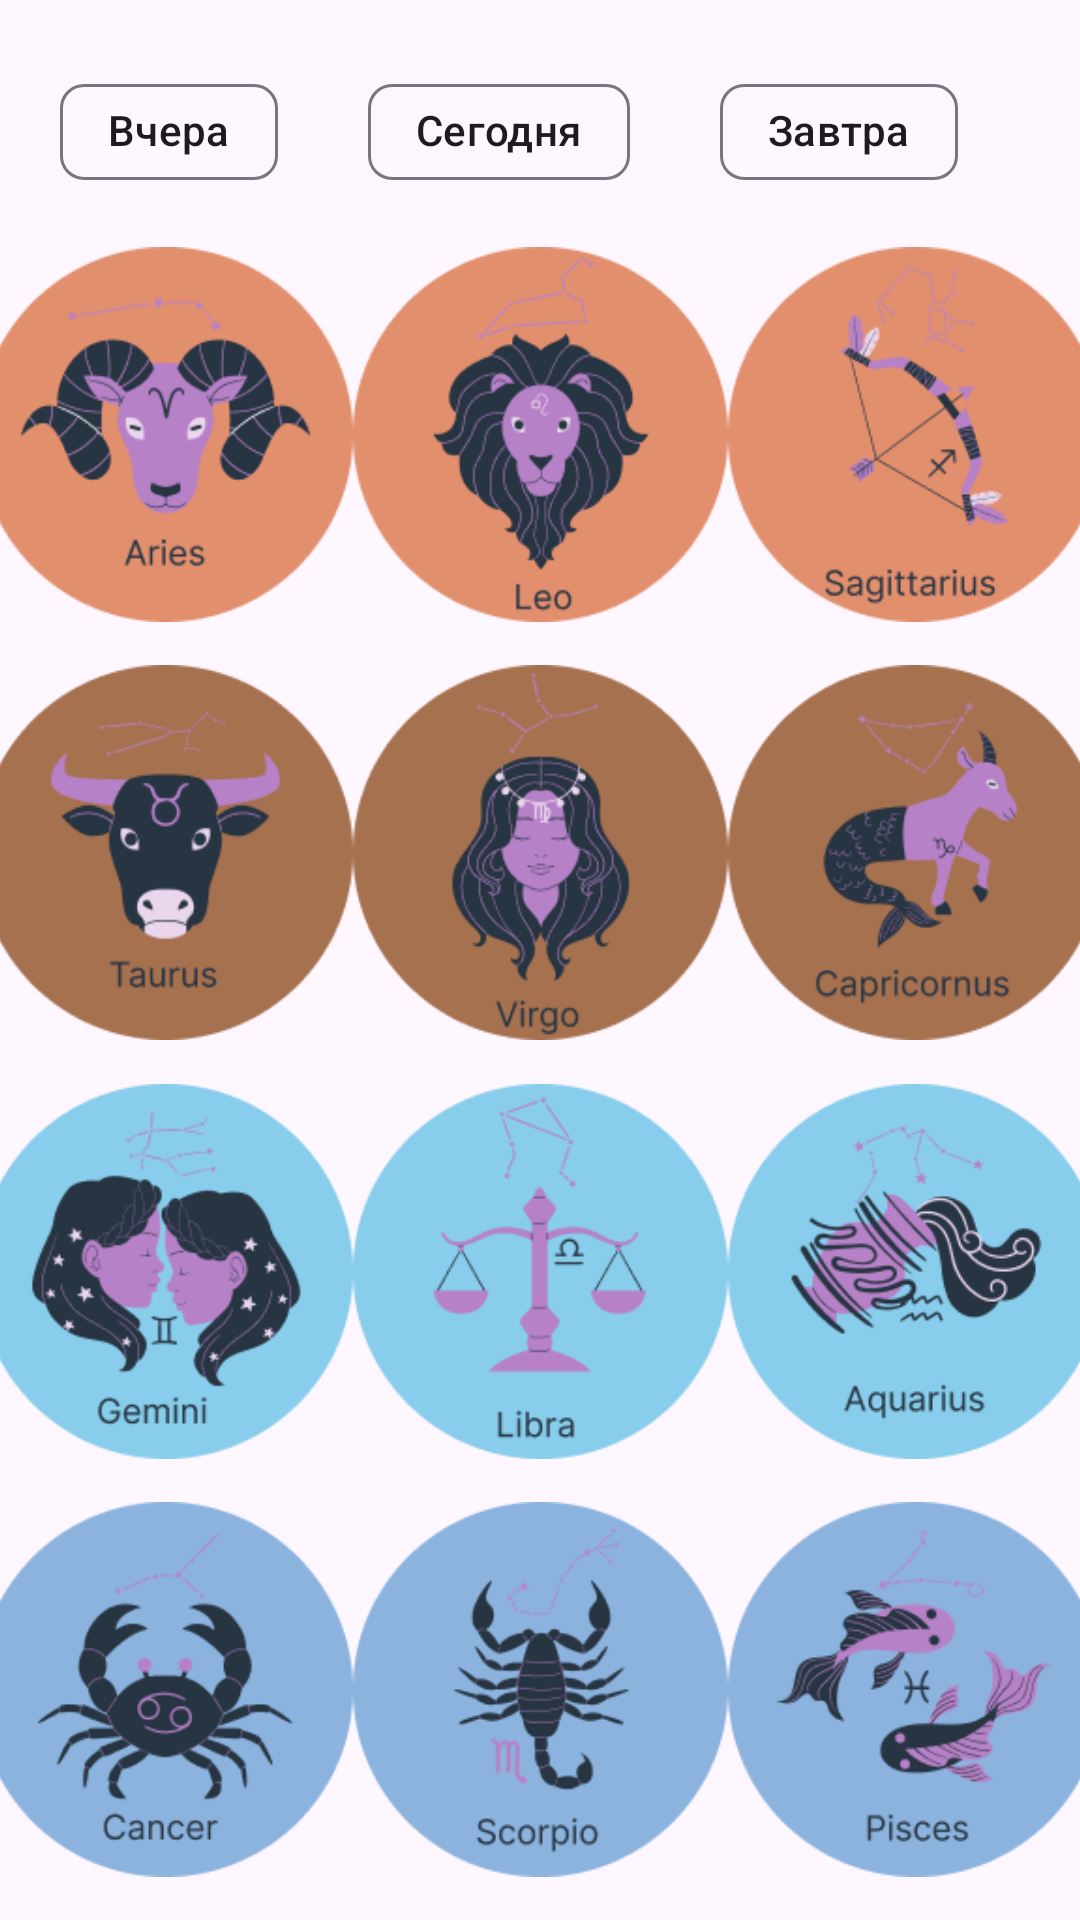

Write the Android layout XML for this screen, with the resource values it uses.
<!-- AndroidManifest.xml: application theme Theme.Tarot -->
<!-- res/layout/astro_fragment.xml -->
<?xml version="1.0" encoding="utf-8"?>
<androidx.constraintlayout.widget.ConstraintLayout xmlns:android="http://schemas.android.com/apk/res/android"
    xmlns:app="http://schemas.android.com/apk/res-auto"
    xmlns:tools="http://schemas.android.com/tools"
    android:layout_width="match_parent"
    android:layout_height="match_parent"
    tools:background="@drawable/background"
    tools:context=".view.astro.AstroFragment">

    <com.google.android.material.chip.ChipGroup
        android:id="@+id/chip_group_day"
        android:layout_width="match_parent"
        android:layout_height="wrap_content"
        android:layout_margin="20dp"
        app:chipSpacingHorizontal="30dp"
        app:selectionRequired="true"
        app:singleSelection="true"
        app:layout_constraintEnd_toEndOf="parent"
        app:layout_constraintStart_toStartOf="parent"
        app:layout_constraintTop_toTopOf="parent">

        <com.google.android.material.chip.Chip
            android:id="@+id/chip_yesterday"
            style="@style/Custom.ChipChoice"
            android:layout_width="wrap_content"
            android:layout_height="wrap_content"
            android:text="Вчера" />

        <com.google.android.material.chip.Chip
            android:id="@+id/chip_today"
            style="@style/Custom.ChipChoice"
            android:layout_width="wrap_content"
            android:layout_height="wrap_content"
            android:checked="true"
            android:text="Сегодня" />

        <com.google.android.material.chip.Chip
            android:id="@+id/chip_tomorrow"
            style="@style/Custom.ChipChoice"
            android:layout_width="wrap_content"
            android:layout_height="wrap_content"
            android:text="Завтра" />


    </com.google.android.material.chip.ChipGroup>

    <ImageView
        android:id="@+id/img_view_aries"
        android:layout_width="125dp"
        android:layout_height="125dp"
        android:src="@drawable/aries_circle"
        app:layout_constraintBottom_toTopOf="@+id/img_view_taurus"
        app:layout_constraintEnd_toStartOf="@+id/img_view_leo"
        app:layout_constraintHorizontal_bias="0.5"
        app:layout_constraintStart_toStartOf="parent"
        app:layout_constraintTop_toBottomOf="@+id/chip_group_day" />

    <ImageView
        android:id="@+id/img_view_leo"
        android:layout_width="125dp"
        android:layout_height="125dp"
        android:src="@drawable/leo_circle"
        app:layout_constraintBottom_toBottomOf="@+id/img_view_aries"
        app:layout_constraintEnd_toStartOf="@+id/img_view_sagittarius"
        app:layout_constraintHorizontal_bias="0.5"
        app:layout_constraintStart_toEndOf="@+id/img_view_aries"
        app:layout_constraintTop_toTopOf="@+id/img_view_aries" />

    <ImageView
        android:id="@+id/img_view_sagittarius"
        android:layout_width="125dp"
        android:layout_height="125dp"
        android:src="@drawable/sagittarius_circle"
        app:layout_constraintBottom_toBottomOf="@+id/img_view_aries"
        app:layout_constraintEnd_toEndOf="parent"
        app:layout_constraintHorizontal_bias="0.5"
        app:layout_constraintStart_toEndOf="@+id/img_view_leo"
        app:layout_constraintTop_toTopOf="@+id/img_view_aries" />

    <ImageView
        android:id="@+id/img_view_taurus"
        android:layout_width="125dp"
        android:layout_height="125dp"
        android:src="@drawable/taurus_circle"
        app:layout_constraintBottom_toTopOf="@+id/img_view_gemini"
        app:layout_constraintEnd_toStartOf="@+id/img_view_virgo"
        app:layout_constraintHorizontal_bias="0.5"
        app:layout_constraintStart_toStartOf="parent"
        app:layout_constraintTop_toBottomOf="@+id/img_view_aries" />

    <ImageView
        android:id="@+id/img_view_virgo"
        android:layout_width="125dp"
        android:layout_height="125dp"
        android:src="@drawable/virgo_circle"
        app:layout_constraintBottom_toBottomOf="@+id/img_view_taurus"
        app:layout_constraintEnd_toStartOf="@+id/img_view_capricornus"
        app:layout_constraintHorizontal_bias="0.5"
        app:layout_constraintStart_toEndOf="@+id/img_view_taurus"
        app:layout_constraintTop_toTopOf="@+id/img_view_taurus" />

    <ImageView
        android:id="@+id/img_view_capricornus"
        android:layout_width="125dp"
        android:layout_height="125dp"
        android:src="@drawable/capricornus_circle"
        app:layout_constraintBottom_toBottomOf="@+id/img_view_taurus"
        app:layout_constraintEnd_toEndOf="parent"
        app:layout_constraintHorizontal_bias="0.5"
        app:layout_constraintStart_toEndOf="@+id/img_view_virgo"
        app:layout_constraintTop_toTopOf="@+id/img_view_taurus" />

    <ImageView
        android:id="@+id/img_view_gemini"
        android:layout_width="125dp"
        android:layout_height="125dp"
        android:src="@drawable/gemini_circle"
        app:layout_constraintBottom_toTopOf="@+id/img_view_cancer"
        app:layout_constraintEnd_toStartOf="@+id/img_view_libra"
        app:layout_constraintHorizontal_bias="0.5"
        app:layout_constraintStart_toStartOf="parent"
        app:layout_constraintTop_toBottomOf="@+id/img_view_taurus" />

    <ImageView
        android:id="@+id/img_view_libra"
        android:layout_width="125dp"
        android:layout_height="125dp"
        android:src="@drawable/libra_circle"
        app:layout_constraintBottom_toBottomOf="@+id/img_view_gemini"
        app:layout_constraintEnd_toStartOf="@+id/img_view_aquarius"
        app:layout_constraintHorizontal_bias="0.5"
        app:layout_constraintStart_toEndOf="@+id/img_view_gemini"
        app:layout_constraintTop_toTopOf="@+id/img_view_gemini" />

    <ImageView
        android:id="@+id/img_view_aquarius"
        android:layout_width="125dp"
        android:layout_height="125dp"
        android:src="@drawable/aquarius_circle"
        app:layout_constraintBottom_toBottomOf="@+id/img_view_gemini"
        app:layout_constraintEnd_toEndOf="parent"
        app:layout_constraintHorizontal_bias="0.5"
        app:layout_constraintStart_toEndOf="@+id/img_view_libra"
        app:layout_constraintTop_toTopOf="@+id/img_view_gemini" />

    <ImageView
        android:id="@+id/img_view_cancer"
        android:layout_width="125dp"
        android:layout_height="125dp"
        android:src="@drawable/cancer_circle"
        app:layout_constraintBottom_toBottomOf="parent"
        app:layout_constraintEnd_toStartOf="@+id/img_view_scorpio"
        app:layout_constraintHorizontal_bias="0.5"
        app:layout_constraintStart_toStartOf="parent"
        app:layout_constraintTop_toBottomOf="@+id/img_view_gemini" />

    <ImageView
        android:id="@+id/img_view_scorpio"
        android:layout_width="125dp"
        android:layout_height="125dp"
        android:src="@drawable/scorpio_circle"
        app:layout_constraintBottom_toBottomOf="@+id/img_view_cancer"
        app:layout_constraintEnd_toStartOf="@+id/img_view_pisces"
        app:layout_constraintHorizontal_bias="0.5"
        app:layout_constraintStart_toEndOf="@+id/img_view_cancer"
        app:layout_constraintTop_toTopOf="@+id/img_view_cancer" />

    <ImageView
        android:id="@+id/img_view_pisces"
        android:layout_width="125dp"
        android:layout_height="125dp"
        android:src="@drawable/pisces_circle"
        app:layout_constraintBottom_toBottomOf="@+id/img_view_cancer"
        app:layout_constraintEnd_toEndOf="parent"
        app:layout_constraintHorizontal_bias="0.5"
        app:layout_constraintStart_toEndOf="@+id/img_view_scorpio"
        app:layout_constraintTop_toTopOf="@+id/img_view_cancer" />

</androidx.constraintlayout.widget.ConstraintLayout>
<!-- resources referenced by this layout -->
<resources>
  <!-- drawable aquarius_circle: png bitmap (drawable, 15084 bytes) -->
  <!-- drawable aries_circle: png bitmap (drawable, 12231 bytes) -->
  <!-- drawable background: png bitmap (drawable, 175424 bytes) -->
  <!-- drawable cancer_circle: png bitmap (drawable, 11246 bytes) -->
  <!-- drawable capricornus_circle: png bitmap (drawable, 10700 bytes) -->
  <!-- drawable gemini_circle: png bitmap (drawable, 13638 bytes) -->
  <!-- drawable leo_circle: png bitmap (drawable, 12190 bytes) -->
  <!-- drawable libra_circle: png bitmap (drawable, 8320 bytes) -->
  <!-- drawable pisces_circle: png bitmap (drawable, 13094 bytes) -->
  <!-- drawable sagittarius_circle: png bitmap (drawable, 11307 bytes) -->
  <!-- drawable scorpio_circle: png bitmap (drawable, 10702 bytes) -->
  <!-- drawable taurus_circle: png bitmap (drawable, 8822 bytes) -->
  <!-- drawable virgo_circle: png bitmap (drawable, 13075 bytes) -->
  <style name="Custom.ChipChoice" parent="Widget.Material3.Chip.Suggestion">
          <item name="android:textAppearance">@style/Custom.TextAppearanceHeadline2</item>
          <item name="android:textColor">@color/platinum</item>
          <item name="android:textSize">22sp</item>
          <item name="chipBackgroundColor">@drawable/custom_chip_bg_selector</item>
      </style>
  <style name="Theme.Tarot" parent="Theme.Material3.DayNight">
          
          <item name="colorPrimary">@color/purple_500</item>
          <item name="colorPrimaryVariant">@color/purple_700</item>
          <item name="colorOnPrimary">@color/white</item>
          
          <item name="colorSecondary">@color/teal_200</item>
          <item name="colorSecondaryVariant">@color/teal_700</item>
          <item name="colorOnSecondary">@color/black</item>
          
          <item name="android:statusBarColor" tools:targetApi="l">?attr/colorPrimaryVariant</item>
          
      </style>
  <style name="Custom.TextAppearanceHeadline2" parent="TextAppearance.Material3.HeadlineMedium">
          <item name="android:fontFamily">@font/elmessiri_semibold</item>
          <item name="android:textColor">@color/platinum</item>
          <item name="fontFamily">@font/elmessiri_semibold</item>
          <item name="android:textSize">18sp</item>
          <item name="android:padding">12dp</item>
          <item name="android:textAlignment">center</item>
      </style>
  <color name="platinum">#FFE5E4E2</color>
  <!-- drawable custom_chip_bg_selector (drawable) -->
  <?xml version="1.0" encoding="utf-8"?>
  <selector xmlns:android="http://schemas.android.com/apk/res/android">
      <item android:color="@color/dark_red" android:state_checked="true"></item>
      <item android:color="@color/peach"></item>
  </selector>
  <color name="purple_500">#FF6200EE</color>
  <color name="purple_700">#FF3700B3</color>
  <color name="white">#FFFFFFFF</color>
  <color name="teal_200">#FF03DAC5</color>
  <color name="teal_700">#FF018786</color>
  <color name="black">#FF000000</color>
  <color name="dark_red">#FF4D1828</color>
  <color name="peach">#FFF9A952</color>
</resources>
